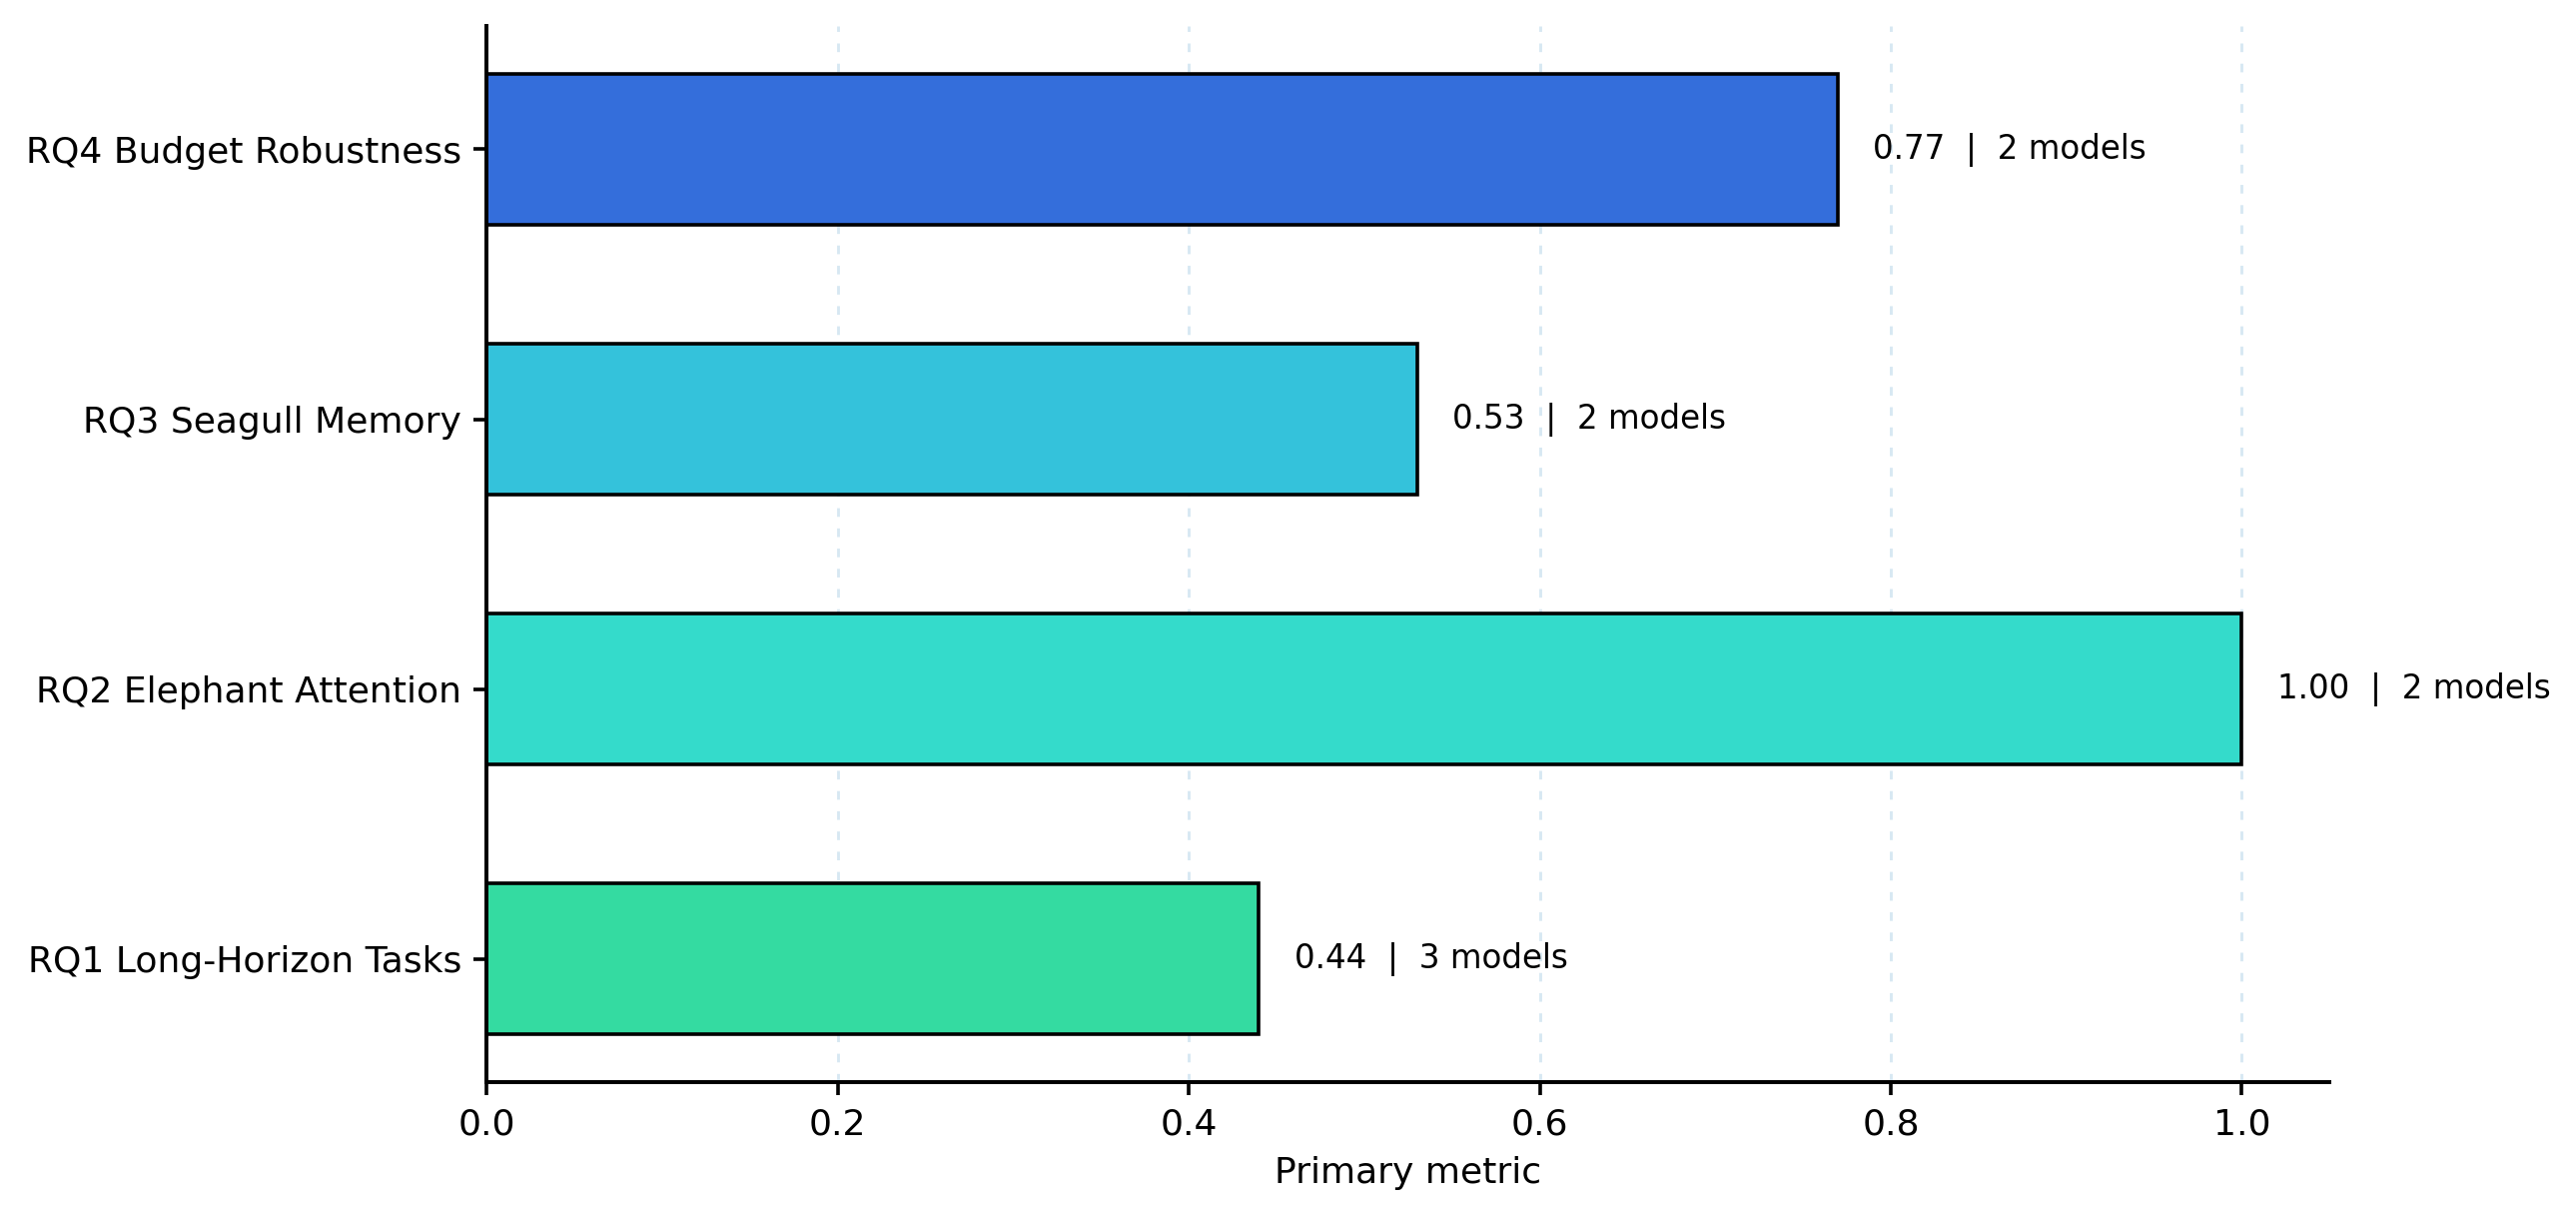

Data behind this chart, as committed beside it:
experiment, variant, primary_metric, success, models, seeds, runs
RQ1 Long-Horizon Tasks, Full Framework, 0.44 [0.29, 0.58], 0.67, 3, 1, 18
RQ1 Long-Horizon Tasks, Single Agent Basic, 0.27 [0.18, 0.36], 0.00, 3, 1, 18
RQ1 Long-Horizon Tasks, Multi-Agent No Elephant, 0.38 [0.25, 0.50], 0.44, 3, 1, 18
RQ2 Elephant Attention, Full Framework, 1.00 [1.00, 1.00], 1.00, 2, 5, 17
RQ2 Elephant Attention, Multi-Agent No Elephant, 0.67 [0.67, 0.67], 1.00, 2, 4, 16
RQ2 Elephant Attention, Single Agent Long Context, 0.50 [0.50, 0.50], 1.00, 1, 3, 12
RQ3 Seagull Memory, Full Framework, 0.53 [0.37, 0.68], 1.00, 2, 4, 26
RQ3 Seagull Memory, Multi-Agent Naive Memory, 0.25 [0.17, 0.32], 1.00, 2, 4, 26
RQ3 Seagull Memory, Multi-Agent No Seagull, 0.05 [0.00, 0.10], 1.00, 2, 4, 26
RQ4 Budget Robustness, Full Framework, 0.77 [0.67, 0.86], 0.88, 2, 4, 16
RQ4 Budget Robustness, Multi-Agent No Compression, 0.60 [0.52, 0.67], 0.75, 2, 4, 16
RQ4 Budget Robustness, Multi-Agent No Long Horizon, 0.66 [0.55, 0.75], 0.75, 2, 4, 16
